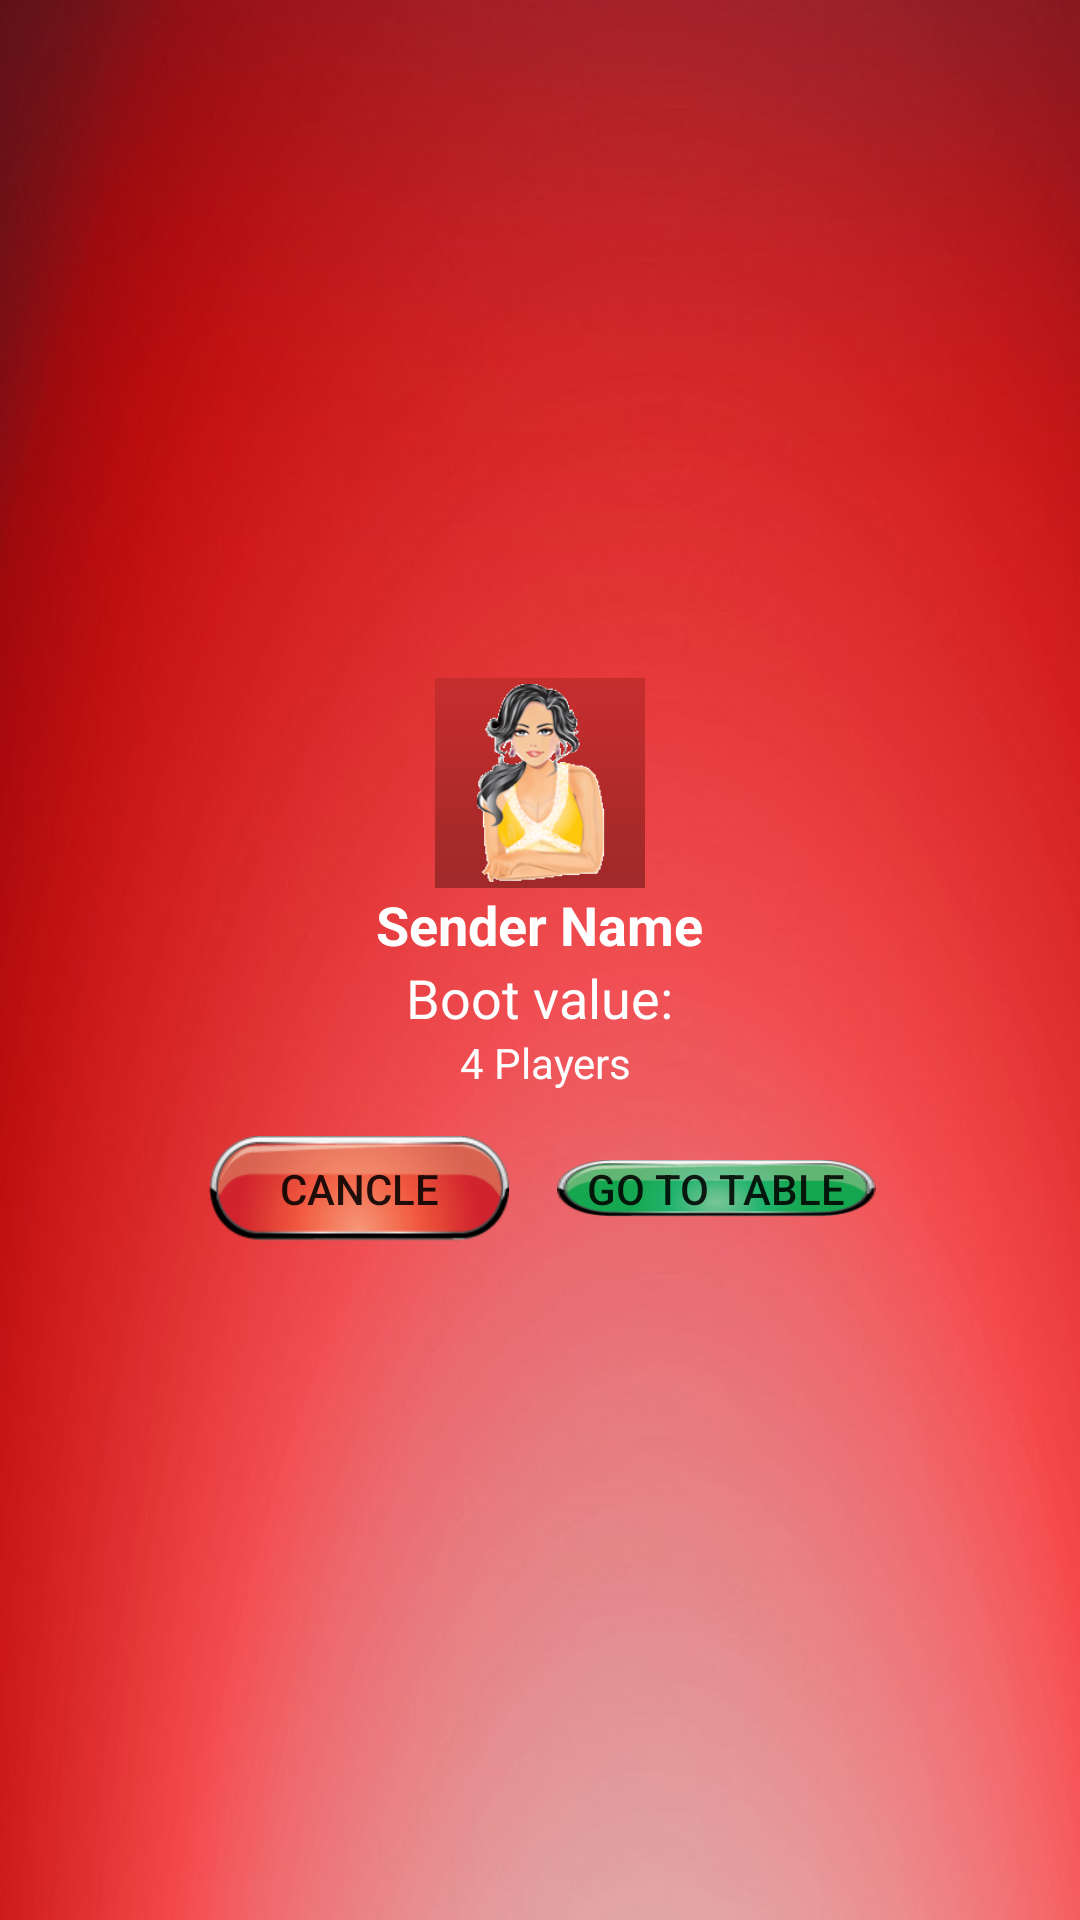

Android layout source for this screen:
<!-- AndroidManifest.xml: application theme AppTheme -->
<!-- res/layout/activity_private_table.xml -->
<?xml version="1.0" encoding="utf-8"?>
<LinearLayout xmlns:android="http://schemas.android.com/apk/res/android"
    android:layout_width="fill_parent"
    android:layout_height="match_parent"
    android:gravity="center"
    android:orientation="vertical"
    android:padding="8.0dip"
    android:background="@drawable/back" >

    <ImageView
        android:layout_width="@dimen/normal_90dp"
        android:layout_height="@dimen/normal_90dp"
        android:background="@drawable/bakos"
        android:padding="2.0dip"
        android:src="@drawable/cassia_1" />

    <TextView
        android:id="@+id/user_has_name"
        android:layout_width="wrap_content"
        android:layout_height="wrap_content"
        android:maxLength="15"
        android:singleLine="true"
        android:text="Sender Name"
        android:textAppearance="?android:textAppearanceMedium"
        android:textColor="#ffffffff"
        android:textStyle="bold" />

    <TextView
        android:id="@+id/table_boot_val"
        android:layout_width="wrap_content"
        android:layout_height="wrap_content"
        android:text="Boot value:"
        android:textAppearance="?android:textAppearanceMedium"
        android:textColor="#ffffffff" />

    <TextView
        android:id="@+id/req_no_player"
        android:layout_width="wrap_content"
        android:layout_height="wrap_content"
        android:layout_marginLeft="2.0dip"
        android:singleLine="true"
        android:text="4 Players"
        android:textAppearance="?android:textAppearanceSmall"
        android:textColor="#ffffffff" />

    <LinearLayout
        android:layout_width="wrap_content"
        android:layout_height="wrap_content" 
        android:layout_marginTop="@dimen/normal_20dp">

        <Button
            android:id="@+id/canclePrivateBtn"
            android:layout_width="wrap_content"
            android:layout_height="wrap_content"
            android:layout_marginLeft="2.0dip"
            android:layout_weight="1.0"
            android:background="@drawable/pack_btn"
            android:text="cancle"
            android:minHeight="0.0dip"
            android:minWidth="0.0dip" />

        <Button
            android:id="@+id/acceptPrivateBtn"
            android:layout_width="wrap_content"
            android:layout_height="wrap_content"
            android:layout_marginLeft="16.0dip"
            android:paddingLeft="10dp"
            android:paddingRight="10dp"
            android:layout_weight="1.0"
            android:background="@drawable/chaal_btn"
            android:text="Go to table"
            android:minHeight="0.0dip"
            android:minWidth="0.0dip" />
    </LinearLayout>

</LinearLayout>
<!-- resources referenced by this layout -->
<resources>
  <dimen name="normal_20dp">25.0dip</dimen>
  <dimen name="normal_90dp">100.0dip</dimen>
  <!-- drawable back: jpg bitmap (drawable-hdpi, 36334 bytes) -->
  <!-- drawable bakos: png bitmap (drawable-hdpi, 250 bytes) -->
  <!-- drawable cassia_1: png bitmap (drawable-xhdpi, 11504 bytes) -->
  <!-- drawable chaal_btn (drawable) -->
  <?xml version="1.0" encoding="utf-8"?>
  <selector xmlns:android="http://schemas.android.com/apk/res/android">
  
      <item android:drawable="@drawable/positive_pressed" android:state_focused="true" android:state_pressed="true"/>
      <item android:drawable="@drawable/positive_pressed" android:state_focused="true" android:state_pressed="false"/>
      <item android:drawable="@drawable/positive_pressed" android:state_focused="false" android:state_pressed="true"/>
      <item android:drawable="@drawable/positive"/>
  
  </selector>
  <!-- drawable pack_btn (drawable) -->
  <?xml version="1.0" encoding="utf-8"?>
  <selector
    xmlns:android="http://schemas.android.com/apk/res/android">
      <item android:state_focused="true" android:state_pressed="true" android:drawable="@drawable/negative_pressed" />
      <item android:state_focused="true" android:state_pressed="false" android:drawable="@drawable/negative_pressed" />
      <item android:state_focused="false" android:state_pressed="true" android:drawable="@drawable/negative_pressed" />
      <item android:drawable="@drawable/negative" />
  </selector>
  <style name="AppTheme" parent="Theme.AppCompat.Light.DarkActionBar">
          
          <item name="colorPrimary">@color/colorPrimary</item>
          <item name="colorPrimaryDark">@color/colorPrimaryDark</item>
          <item name="colorAccent">@color/colorAccent</item>
      </style>
  <!-- drawable positive_pressed: png bitmap (drawable-hdpi, 5854 bytes) -->
  <!-- drawable positive: png bitmap (drawable-ldpi, 2421 bytes) -->
  <!-- drawable negative_pressed: png bitmap (drawable-ldpi, 2606 bytes) -->
  <!-- drawable negative: png bitmap (drawable-hdpi, 6502 bytes) -->
  <color name="colorPrimary">#3F51B5</color>
  <color name="colorPrimaryDark">#303F9F</color>
  <color name="colorAccent">#FF4081</color>
</resources>
